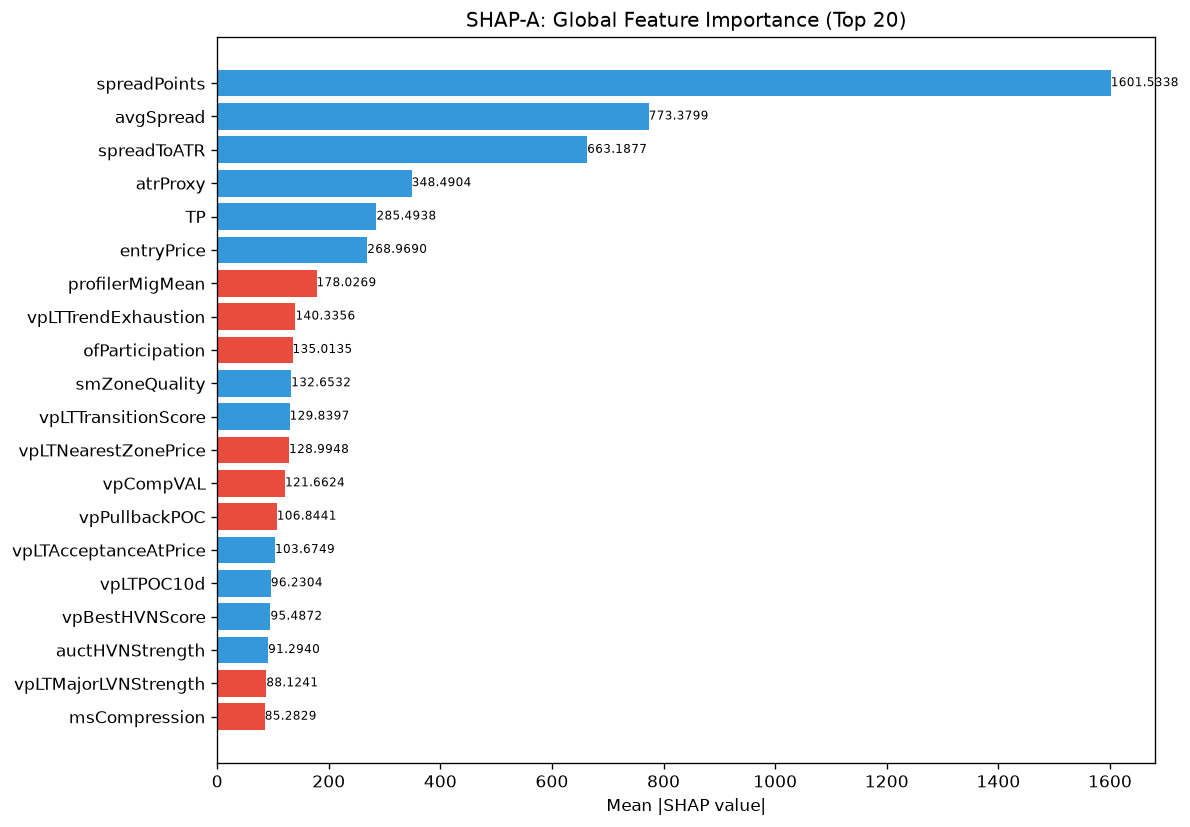

Source data for this figure (header and first rows):
feature, category, mean_abs_shap, mean_shap, std_shap, rank
spreadPoints, unknown, 1602, 137.3, 986.9, 1
avgSpread, unknown, 773.4, 69.01, 757.3, 2
spreadToATR, unknown, 663.2, 21.54, 431.5, 3
atrProxy, unknown, 348.5, 45.23, 343.8, 4
TP, unknown, 285.5, 21.45, 314.2, 5
entryPrice, unknown, 269, 19.7, 297.6, 6
profilerMigMean, unknown, 178, -17.96, 118, 7
vpLTTrendExhaustion, unknown, 140.3, -22.63, 53.55, 8
ofParticipation, unknown, 135, -32.42, 99.89, 9
smZoneQuality, unknown, 132.7, 4.711, 68.14, 10
vpLTTransitionScore, unknown, 129.8, 4.482, 127.1, 11
vpLTNearestZonePrice, unknown, 129, -17.12, 110.3, 12
vpCompVAL, unknown, 121.7, -8.426, 116.1, 13
vpPullbackPOC, unknown, 106.8, -1.265, 134.1, 14
vpLTAcceptanceAtPrice, unknown, 103.7, 21.58, 60.58, 15
vpLTPOC10d, unknown, 96.23, 7.092, 39.67, 16
vpBestHVNScore, unknown, 95.49, 4.069, 79.07, 17
auctHVNStrength, unknown, 91.29, 5.824, 75.34, 18
vpLTMajorLVNStrength, unknown, 88.12, -4.634, 42.03, 19
msCompression, unknown, 85.28, -6.223, 65.97, 20
vpLTMajorLVNPrice, unknown, 79.89, 2.678, 53.29, 21
auctLVNStrength, unknown, 79.21, -5.495, 81.83, 22
smContext, engine_composite, 78.68, -1.166, 52.74, 23
entryProfilerSamples, unknown, 78.61, -0.5317, 52.91, 24
auctTradeQuality, unknown, 77.49, -8.509, 29.42, 25
msTickImbalance, unknown, 76.27, -1.366, 87.06, 26
vpLTPOCVelocity, unknown, 74.34, 1.451, 37.9, 27
smFVG, unknown, 74.21, -11.89, 57.41, 28
auctMajorLVN, unknown, 68.05, 3.714, 60.75, 29
vpCompPOC, unknown, 68.01, 0.1432, 86.08, 30
liqSessionLiq, unknown, 67.85, -2.867, 36.33, 31
vpDistCompPOC, unknown, 64.77, -3.557, 35.44, 32
vpLTTrendDuration, unknown, 63.58, -9.492, 61.72, 33
vpLTPOC30d, unknown, 58.15, 5.825, 41.36, 34
entryVpVAL, unknown, 57.51, -4.549, 46.56, 35
auctDistLVN, unknown, 55.17, -4.468, 28.92, 36
auctShapeConf, unknown, 53.72, 6.731, 38.99, 37
liqStopCluster, unknown, 50.22, -3.215, 37.25, 38
entryVpDistHVN, unknown, 49.19, -4.216, 21.21, 39
vpLTBalanceStability, unknown, 48.81, 3.464, 43.69, 40
auctBalance, unknown, 46.69, -3.795, 31.98, 41
vpLTMajorHVNPrice, unknown, 45.72, -3.751, 41.28, 42
entryLTNearestZoneStrength, unknown, 45.28, -9.372, 29.02, 43
auctTargetPrice, unknown, 43.95, -4.241, 31.96, 44
profilerTQMean, unknown, 42.84, -0.9603, 23.88, 45
ofDeltaProxy, unknown, 42.77, -4.615, 36.85, 46
RR, unknown, 41.24, 0.1056, 38.96, 47
auctProfileShape, unknown, 41.13, 0.6246, 21.74, 48
msContext, engine_composite, 37.9, -1.785, 44.07, 49
vpNearestNakedPOC, unknown, 35.73, -5.698, 48.03, 50
liqPremDisc, unknown, 35.29, -3.615, 29.39, 51
ofAbsorption, unknown, 33.86, -5.327, 39.64, 52
vpDailyPOC, unknown, 32.17, -0.5953, 17.97, 53
auctMajorHVN, unknown, 30.96, -1.919, 15.64, 54
vpLTNearestZoneStrength, unknown, 29.91, -5.457, 15.77, 55
auctDistHVN, unknown, 29.22, 0.4049, 21.4, 56
entryAuctTradeQuality, unknown, 28.41, -2.677, 11.02, 57
vpBestHVN, unknown, 27.74, -1.51, 18.17, 58
structDistATR, unknown, 27.17, 3.861, 15.97, 59
vpDistNakedPOC_ATR, unknown, 26.8, 2.405, 32.32, 60
... 112 more rows
